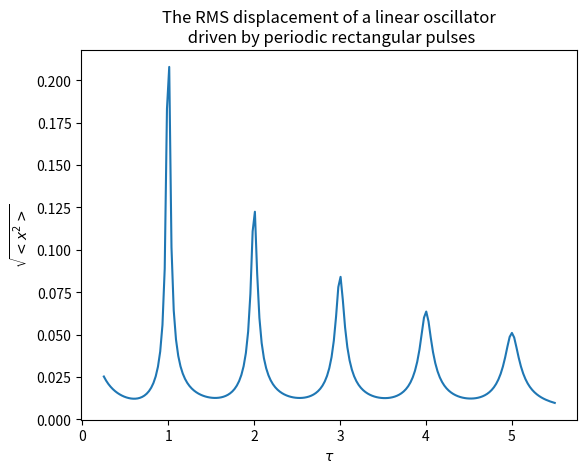

Write the Python code that produced this figure.
# -*- coding: utf-8 -*-
"""
Created on Sat Mar 16 12:56:21 2019

[redacted]
Consider again the oscillator driven by the periodic rectangular pulses. Find
the RMS displacement xrms=sqrt(<x**2>) as given by Parseval's theorem. Using
the same numerical values as before(tau0=1, beta=0.1, fmax=1, deltatau=0.25)
and aproximating the series by its first six terms, make a plot of xrms as a
function of the drive period tau for 0.25<tau<5.5.
"""
import math
import numpy as np
import matplotlib.pyplot as plt


def rectpulse(n, tau, fmax=1, deltatau=0.25):
    if n == 0:
        fn = fmax*deltatau/tau
    else:
        fn = 2*fmax/math.pi/n*np.sin(math.pi*n*deltatau/tau)
    return fn


def A(n, tau, fn, tau0=1, beta=0.1):
    omega0 = 2*math.pi/tau0
    omega = n*2*math.pi/tau
    An = fn*((omega0**2 - omega**2)**2 + 4*beta**2*omega**2)**(-0.5)
    return An


tau = np.linspace(0.25, 5.5, 201)
nmax = 6
for n in range(0, nmax):
    if n == 0:
        xrms = A(n, tau, rectpulse(n, tau))**2
    else:
        xrms = xrms + 0.5*A(n, tau, rectpulse(n, tau))**2
xrms = xrms**0.5

plt.plot(tau, xrms)
titletxt = '''The RMS displacement of a linear oscillator
 driven by periodic rectangular pulses'''
plt.title(titletxt)
plt.xlabel(r'$\tau$')
plt.ylabel(r'$\sqrt{<x^2>}$')
plt.show()
